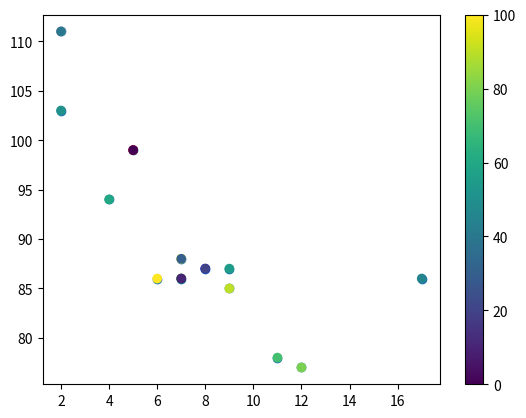

The script that saved this image:
# MatPlot - Scatter
import matplotlib.pyplot as plt
import numpy as np

x = np.array([5,7,8,7,2,17,2,9,4,11,12,9,6])
y = np.array([99,86,87,88,111,86,103,87,94,78,77,85,86])

# set color size alpha for points
plt.scatter(x,y,color=None,s=None,alpha=None)
plt.show()

x = np.array([5,7,8,7,2])
y = np.array([99,86,87,88,111])
colors = np.array(["red","green","blue","yellow","pink"])

# set multiple color for all points
# similar for size and alpa

plt.scatter(x, y, c=colors)

plt.show()

# color bar
x = np.array([5,7,8,7,2,17,2,9,4,11,12,9,6])
y = np.array([99,86,87,88,111,86,103,87,94,78,77,85,86])
colors = np.array([0, 10, 20, 30, 40, 45, 50, 55, 60, 70, 80, 90, 100])

plt.scatter(x, y, c=colors, cmap='viridis')

plt.colorbar()

plt.show()